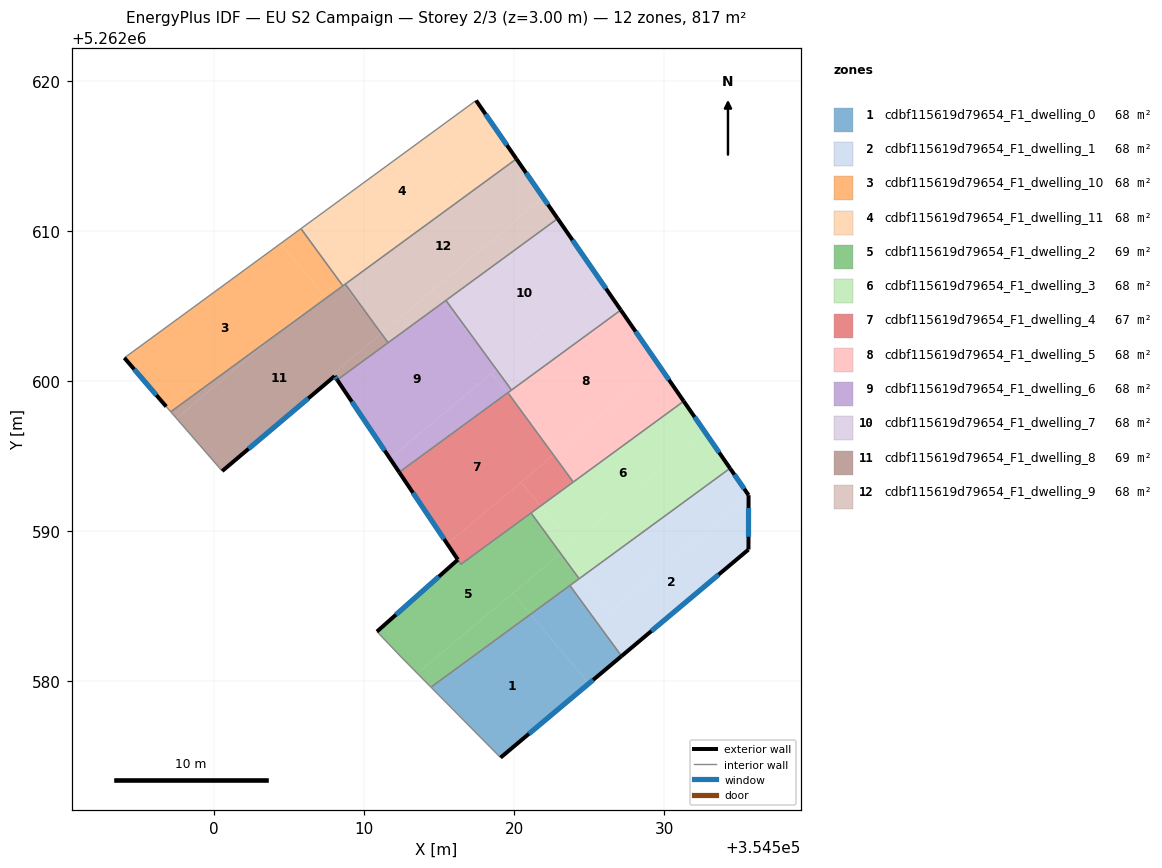
=== STOREY PLAN SPEC (per zone: floor XY polygon, exterior-wall plan segments, windows/doors) ===
zone 1: cdbf115619d79654_F1_dwelling_0  (68.1 m²)
  floor: (354521.10, 5262584.45) (354524.97, 5262579.83) (354519.10, 5262574.90) (354514.46, 5262579.60)
  floor: (354523.72, 5262586.37) (354527.16, 5262581.67) (354524.97, 5262579.83) (354521.10, 5262584.45)
  exterior wall: (354519.10, 5262574.90) – (354527.16, 5262581.67)  [10.5 m]
    window: (354520.99, 5262576.49) – (354525.27, 5262580.08)  [8.9 m²]
  interior walls: 3
zone 2: cdbf115619d79654_F1_dwelling_1  (68.1 m²)
  floor: (354535.63, 5262592.36) (354535.62, 5262588.77) (354527.16, 5262581.67) (354523.72, 5262586.37) (354524.49, 5262586.93) (354526.41, 5262584.63)
  floor: (354534.40, 5262594.18) (354535.63, 5262592.39) (354535.63, 5262592.36) (354526.41, 5262584.63) (354524.49, 5262586.93)
  exterior wall: (354535.63, 5262592.39) – (354534.40, 5262594.18)  [2.2 m]
    window: (354535.34, 5262592.81) – (354534.69, 5262593.76)  [1.8 m²]
  exterior wall: (354535.62, 5262588.77) – (354535.63, 5262592.39)  [3.6 m]
    window: (354535.63, 5262589.62) – (354535.63, 5262591.54)  [3.1 m²]
  exterior wall: (354527.16, 5262581.67) – (354535.62, 5262588.77)  [11.0 m]
    window: (354529.15, 5262583.34) – (354533.64, 5262587.10)  [9.3 m²]
  interior walls: 3
zone 3: cdbf115619d79654_F1_dwelling_10  (68.1 m²)
  floor: (354504.44, 5262609.16) (354507.31, 5262605.74) (354504.20, 5262603.13) (354497.12, 5262597.95) (354496.82, 5262598.30) (354494.03, 5262601.55)
  floor: (354505.80, 5262610.16) (354508.38, 5262606.63) (354507.31, 5262605.74) (354504.44, 5262609.16)
  floor: (354508.38, 5262606.63) (354508.59, 5262606.34) (354504.20, 5262603.13)
  exterior wall: (354494.03, 5262601.55) – (354496.82, 5262598.30)  [4.3 m]
    window: (354494.69, 5262600.78) – (354496.16, 5262599.06)  [3.6 m²]
  interior walls: 4
zone 4: cdbf115619d79654_F1_dwelling_11  (68.1 m²)
  floor: (354517.47, 5262618.70) (354519.41, 5262615.89) (354508.38, 5262606.63) (354505.80, 5262610.16)
  floor: (354519.41, 5262615.89) (354520.16, 5262614.81) (354508.62, 5262606.37) (354508.39, 5262606.65)
  floor: (354508.39, 5262606.65) (354508.62, 5262606.37) (354508.59, 5262606.34) (354508.38, 5262606.63)
  exterior wall: (354520.16, 5262614.81) – (354517.47, 5262618.70)  [4.7 m]
    window: (354519.53, 5262615.72) – (354518.10, 5262617.79)  [4.0 m²]
  interior walls: 4
zone 5: cdbf115619d79654_F1_dwelling_2  (68.8 m²)
  floor: (354521.13, 5262591.21) (354523.10, 5262588.52) (354513.55, 5262580.52) (354512.48, 5262581.61) (354510.86, 5262583.30) (354516.26, 5262588.09) (354516.46, 5262587.79)
  floor: (354519.92, 5262585.86) (354521.10, 5262584.45) (354514.46, 5262579.60) (354513.55, 5262580.52)
  floor: (354523.10, 5262588.52) (354524.34, 5262586.83) (354521.10, 5262584.45) (354519.92, 5262585.86)
  exterior wall: (354516.26, 5262588.09) – (354510.86, 5262583.30)  [7.2 m]
    window: (354514.99, 5262586.97) – (354512.13, 5262584.43)  [6.1 m²]
  interior walls: 7
zone 6: cdbf115619d79654_F1_dwelling_3  (68.1 m²)
  floor: (354532.73, 5262596.60) (354534.40, 5262594.18) (354524.48, 5262586.93) (354523.13, 5262588.55)
  floor: (354531.31, 5262598.66) (354532.73, 5262596.60) (354523.88, 5262589.18) (354521.78, 5262591.68)
  floor: (354521.78, 5262591.68) (354523.88, 5262589.18) (354523.13, 5262588.55) (354523.10, 5262588.52) (354521.13, 5262591.21)
  floor: (354523.13, 5262588.55) (354524.48, 5262586.93) (354524.34, 5262586.83) (354523.10, 5262588.52)
  exterior wall: (354534.40, 5262594.18) – (354531.31, 5262598.66)  [5.4 m]
    window: (354533.67, 5262595.23) – (354532.03, 5262597.61)  [4.6 m²]
  interior walls: 4
zone 7: cdbf115619d79654_F1_dwelling_4  (67.3 m²)
  floor: (354519.61, 5262599.20) (354522.63, 5262595.08) (354515.56, 5262589.14) (354512.35, 5262593.92) (354519.59, 5262599.22)
  floor: (354520.46, 5262593.26) (354521.78, 5262591.68) (354516.47, 5262587.79) (354515.56, 5262589.14)
  floor: (354522.63, 5262595.08) (354523.95, 5262593.27) (354521.78, 5262591.68) (354520.46, 5262593.26)
  exterior wall: (354512.35, 5262593.92) – (354516.25, 5262588.10)  [7.0 m]
    window: (354513.26, 5262592.55) – (354515.34, 5262589.47)  [5.9 m²]
  interior walls: 5
zone 8: cdbf115619d79654_F1_dwelling_5  (68.1 m²)
  floor: (354527.11, 5262604.73) (354529.69, 5262601.00) (354522.89, 5262595.29) (354519.61, 5262599.20) (354519.59, 5262599.22)
  floor: (354529.69, 5262601.00) (354531.31, 5262598.66) (354523.95, 5262593.27) (354522.63, 5262595.08)
  floor: (354519.61, 5262599.20) (354522.89, 5262595.29) (354522.63, 5262595.08)
  exterior wall: (354531.31, 5262598.66) – (354527.11, 5262604.73)  [7.4 m]
    window: (354530.32, 5262600.08) – (354528.10, 5262603.30)  [6.2 m²]
  interior walls: 4
zone 9: cdbf115619d79654_F1_dwelling_6  (67.6 m²)
  floor: (354517.72, 5262602.29) (354518.81, 5262600.79) (354511.73, 5262594.84) (354508.22, 5262600.08) (354515.26, 5262605.23)
  floor: (354518.50, 5262600.52) (354519.59, 5262599.22) (354512.35, 5262593.92) (354511.73, 5262594.84)
  floor: (354515.46, 5262605.38) (354517.72, 5262602.29) (354515.26, 5262605.23)
  floor: (354518.81, 5262600.79) (354519.83, 5262599.40) (354519.59, 5262599.22) (354518.50, 5262600.52)
  exterior wall: (354508.22, 5262600.08) – (354512.35, 5262593.92)  [7.4 m]
    window: (354509.19, 5262598.63) – (354511.38, 5262595.37)  [6.3 m²]
  interior walls: 5
zone 10: cdbf115619d79654_F1_dwelling_7  (67.6 m²)
  floor: (354522.91, 5262610.83) (354525.79, 5262606.64) (354518.91, 5262600.87) (354517.72, 5262602.29) (354515.46, 5262605.38)
  floor: (354525.79, 5262606.64) (354527.11, 5262604.73) (354519.83, 5262599.40) (354518.81, 5262600.79)
  floor: (354517.72, 5262602.29) (354518.91, 5262600.87) (354518.81, 5262600.79)
  exterior wall: (354527.11, 5262604.73) – (354522.91, 5262610.83)  [7.4 m]
    window: (354526.13, 5262606.16) – (354523.90, 5262609.39)  [6.2 m²]
  interior walls: 3
zone 11: cdbf115619d79654_F1_dwelling_8  (69.1 m²)
  floor: (354510.14, 5262604.56) (354511.15, 5262603.18) (354507.94, 5262600.48) (354508.05, 5262600.33) (354500.55, 5262594.00) (354497.50, 5262597.51) (354504.20, 5262603.13) (354508.62, 5262606.37)
  floor: (354504.20, 5262603.13) (354497.50, 5262597.51) (354497.12, 5262597.95)
  floor: (354511.15, 5262603.18) (354511.61, 5262602.56) (354508.22, 5262600.08) (354508.05, 5262600.33) (354507.95, 5262600.49)
  floor: (354508.75, 5262606.46) (354510.14, 5262604.56) (354508.62, 5262606.37)
  exterior wall: (354508.05, 5262600.33) – (354508.22, 5262600.08)  [0.3 m]
    window: (354508.09, 5262600.27) – (354508.18, 5262600.13)  [0.3 m²]
  exterior wall: (354500.55, 5262594.00) – (354508.05, 5262600.33)  [9.8 m]
    window: (354502.31, 5262595.49) – (354506.29, 5262598.84)  [8.3 m²]
  interior walls: 5
zone 12: cdbf115619d79654_F1_dwelling_9  (68.1 m²)
  floor: (354520.16, 5262614.81) (354521.94, 5262612.23) (354511.24, 5262603.25) (354510.14, 5262604.56) (354508.75, 5262606.46)
  floor: (354510.14, 5262604.56) (354511.24, 5262603.25) (354511.15, 5262603.18)
  floor: (354521.94, 5262612.23) (354522.91, 5262610.83) (354515.25, 5262605.23) (354514.57, 5262606.04)
  floor: (354514.57, 5262606.04) (354515.25, 5262605.23) (354511.61, 5262602.56) (354511.15, 5262603.18)
  exterior wall: (354522.91, 5262610.83) – (354520.16, 5262614.81)  [4.8 m]
    window: (354522.26, 5262611.76) – (354520.80, 5262613.87)  [4.1 m²]
  interior walls: 4

=== DERIVED (storey summary) ===
Building: EU S2 Campaign
Storey: 2 of 3  (floor level z = 3.00 m)
Storey gross floor area: 816.8 m²
Zones on this storey: 12
  - cdbf115619d79654_F1_dwelling_0: floor 68.1 m²; exterior wall 10.5 m (31.6 m²); 1 window(s) 8.9 m²; WWR 28.1%
  - cdbf115619d79654_F1_dwelling_1: floor 68.1 m²; exterior wall 16.8 m (50.5 m²); 3 window(s) 14.2 m²; WWR 28.1%
  - cdbf115619d79654_F1_dwelling_10: floor 68.1 m²; exterior wall 4.3 m (12.8 m²); 1 window(s) 3.6 m²; WWR 28.1%
  - cdbf115619d79654_F1_dwelling_11: floor 68.1 m²; exterior wall 4.7 m (14.2 m²); 1 window(s) 4.0 m²; WWR 28.1%
  - cdbf115619d79654_F1_dwelling_2: floor 68.8 m²; exterior wall 7.2 m (21.6 m²); 1 window(s) 6.1 m²; WWR 28.1%
  - cdbf115619d79654_F1_dwelling_3: floor 68.1 m²; exterior wall 5.4 m (16.3 m²); 1 window(s) 4.6 m²; WWR 28.1%
  - cdbf115619d79654_F1_dwelling_4: floor 67.3 m²; exterior wall 7.0 m (21.0 m²); 1 window(s) 5.9 m²; WWR 28.1%
  - cdbf115619d79654_F1_dwelling_5: floor 68.1 m²; exterior wall 7.4 m (22.1 m²); 1 window(s) 6.2 m²; WWR 28.1%
  - cdbf115619d79654_F1_dwelling_6: floor 67.6 m²; exterior wall 7.4 m (22.2 m²); 1 window(s) 6.3 m²; WWR 28.1%
  - cdbf115619d79654_F1_dwelling_7: floor 67.6 m²; exterior wall 7.4 m (22.2 m²); 1 window(s) 6.2 m²; WWR 28.1%
  - cdbf115619d79654_F1_dwelling_8: floor 69.1 m²; exterior wall 10.1 m (30.4 m²); 2 window(s) 8.5 m²; WWR 28.1%
  - cdbf115619d79654_F1_dwelling_9: floor 68.1 m²; exterior wall 4.8 m (14.5 m²); 1 window(s) 4.1 m²; WWR 28.1%
Zone adjacency (shared interzone walls):
  - cdbf115619d79654_F1_dwelling_0 ↔ cdbf115619d79654_F1_dwelling_1
  - cdbf115619d79654_F1_dwelling_0 ↔ cdbf115619d79654_F1_dwelling_2
  - cdbf115619d79654_F1_dwelling_1 ↔ cdbf115619d79654_F1_dwelling_2
  - cdbf115619d79654_F1_dwelling_1 ↔ cdbf115619d79654_F1_dwelling_3
  - cdbf115619d79654_F1_dwelling_10 ↔ cdbf115619d79654_F1_dwelling_11
  - cdbf115619d79654_F1_dwelling_10 ↔ cdbf115619d79654_F1_dwelling_8
  - cdbf115619d79654_F1_dwelling_11 ↔ cdbf115619d79654_F1_dwelling_8
  - cdbf115619d79654_F1_dwelling_11 ↔ cdbf115619d79654_F1_dwelling_9
  - cdbf115619d79654_F1_dwelling_2 ↔ cdbf115619d79654_F1_dwelling_3
  - cdbf115619d79654_F1_dwelling_2 ↔ cdbf115619d79654_F1_dwelling_4
  - cdbf115619d79654_F1_dwelling_3 ↔ cdbf115619d79654_F1_dwelling_4
  - cdbf115619d79654_F1_dwelling_3 ↔ cdbf115619d79654_F1_dwelling_5
  - cdbf115619d79654_F1_dwelling_4 ↔ cdbf115619d79654_F1_dwelling_5
  - cdbf115619d79654_F1_dwelling_4 ↔ cdbf115619d79654_F1_dwelling_6
  - cdbf115619d79654_F1_dwelling_5 ↔ cdbf115619d79654_F1_dwelling_6
  - cdbf115619d79654_F1_dwelling_5 ↔ cdbf115619d79654_F1_dwelling_7
  - cdbf115619d79654_F1_dwelling_6 ↔ cdbf115619d79654_F1_dwelling_7
  - cdbf115619d79654_F1_dwelling_6 ↔ cdbf115619d79654_F1_dwelling_8
  - cdbf115619d79654_F1_dwelling_6 ↔ cdbf115619d79654_F1_dwelling_9
  - cdbf115619d79654_F1_dwelling_7 ↔ cdbf115619d79654_F1_dwelling_9
  - cdbf115619d79654_F1_dwelling_8 ↔ cdbf115619d79654_F1_dwelling_9